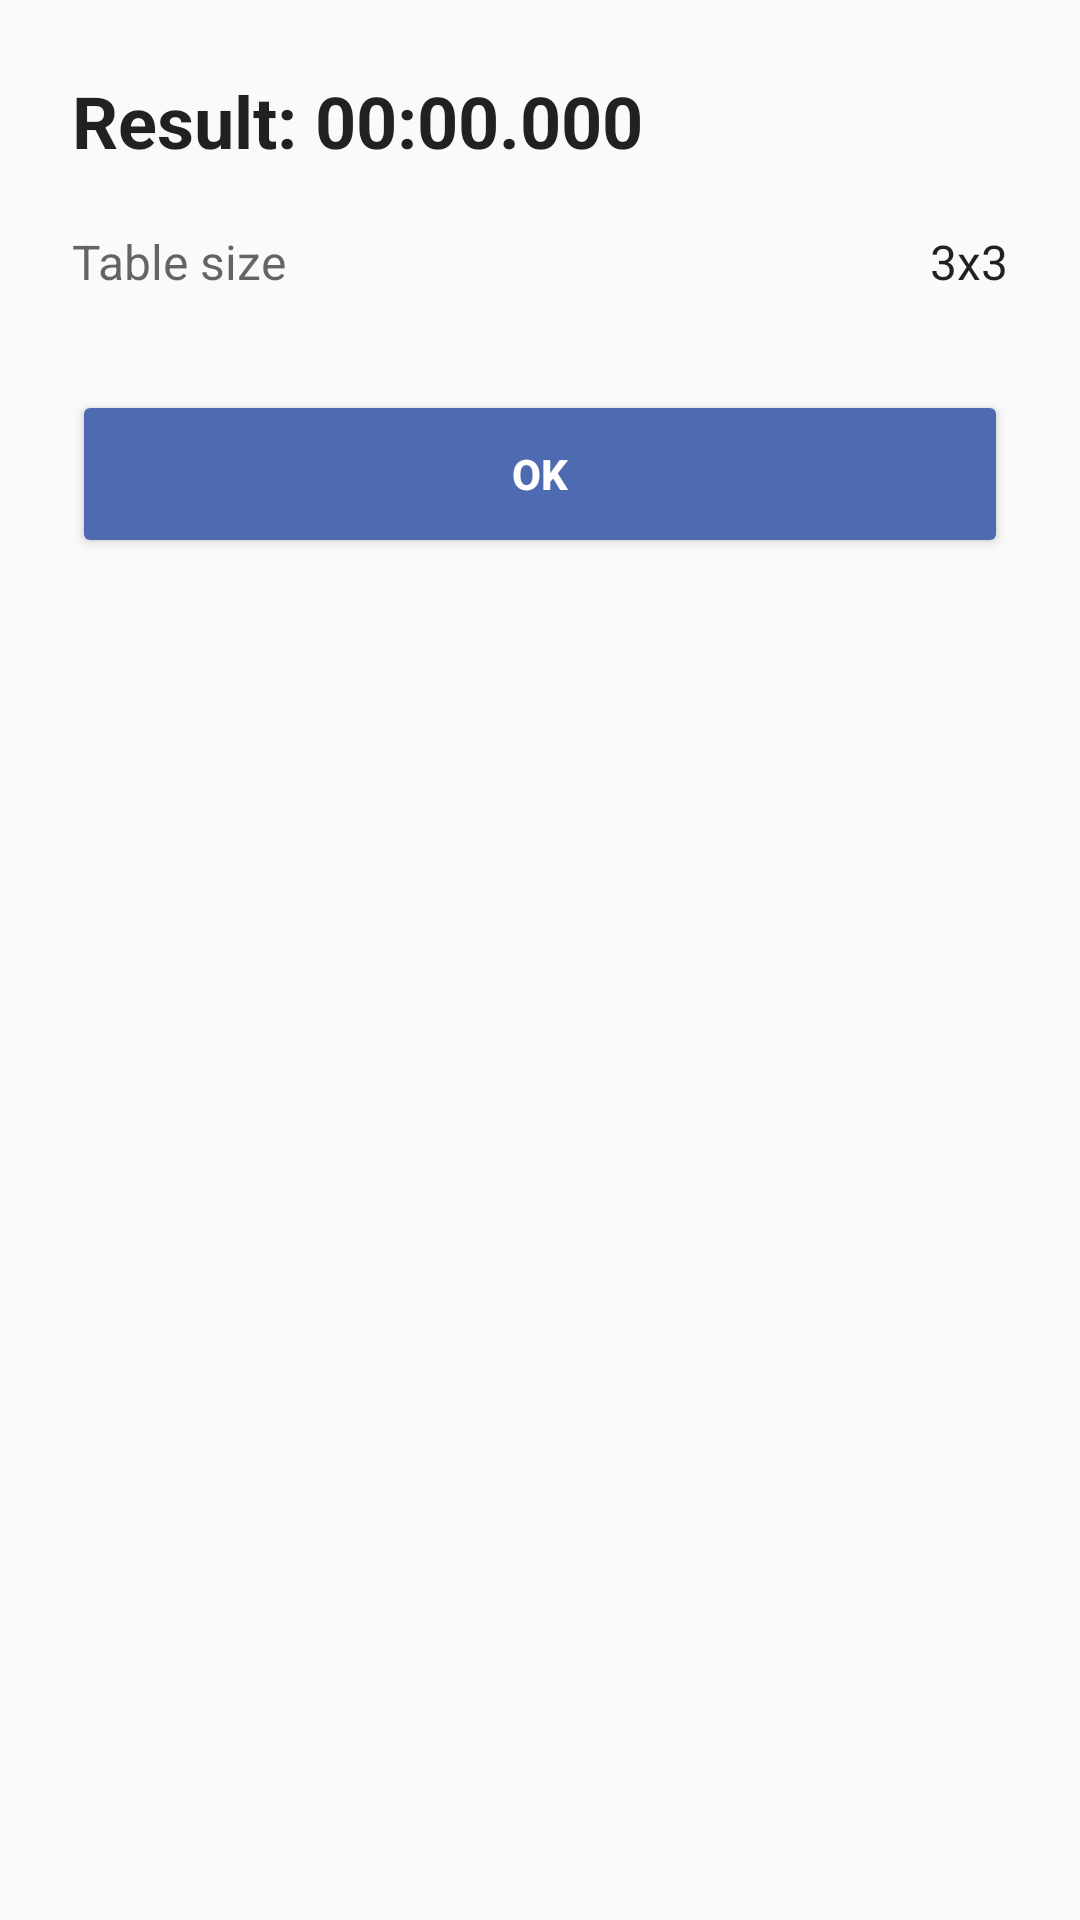

This screen was rendered from an Android layout file. Write that file and the resources it references.
<!-- AndroidManifest.xml: application theme Theme.AppCompat.DayNight.NoActionBar -->
<!-- res/layout/dialog_result.xml -->
<?xml version="1.0" encoding="utf-8"?>
<LinearLayout xmlns:android="http://schemas.android.com/apk/res/android"
    android:layout_width="match_parent"
    android:layout_height="wrap_content"
    android:orientation="vertical"
    android:padding="24dp"
    android:background="?android:attr/windowBackground">

    <TextView
        android:id="@+id/tvResultTitle"
        android:layout_width="match_parent"
        android:layout_height="wrap_content"
        android:text="Result: 00:00.000"
        android:textSize="24sp"
        android:textStyle="bold"
        android:textColor="?android:attr/textColorPrimary"/>

    <LinearLayout
        android:layout_width="match_parent"
        android:layout_height="wrap_content"
        android:orientation="horizontal"
        android:layout_marginTop="20dp">
        <TextView
            android:layout_width="0dp"
            android:layout_weight="1"
            android:layout_height="wrap_content"
            android:text="Table size"
            android:textSize="16sp"
            android:textColor="?android:attr/textColorSecondary"/>
        <TextView
            android:id="@+id/tvResultSize"
            android:layout_width="wrap_content"
            android:layout_height="wrap_content"
            android:text="3x3"
            android:textSize="16sp"
            android:textColor="?android:attr/textColorPrimary"/>
    </LinearLayout>

    <Button
        android:id="@+id/btnResultOk"
        android:layout_width="match_parent"
        android:layout_height="56dp"
        android:layout_marginTop="32dp"
        android:backgroundTint="#4E6BB2"
        android:textColor="#FFFFFF"
        android:text="Ok"
        android:textStyle="bold"/>
</LinearLayout>
<!-- resources referenced by this layout -->
<resources>

</resources>
